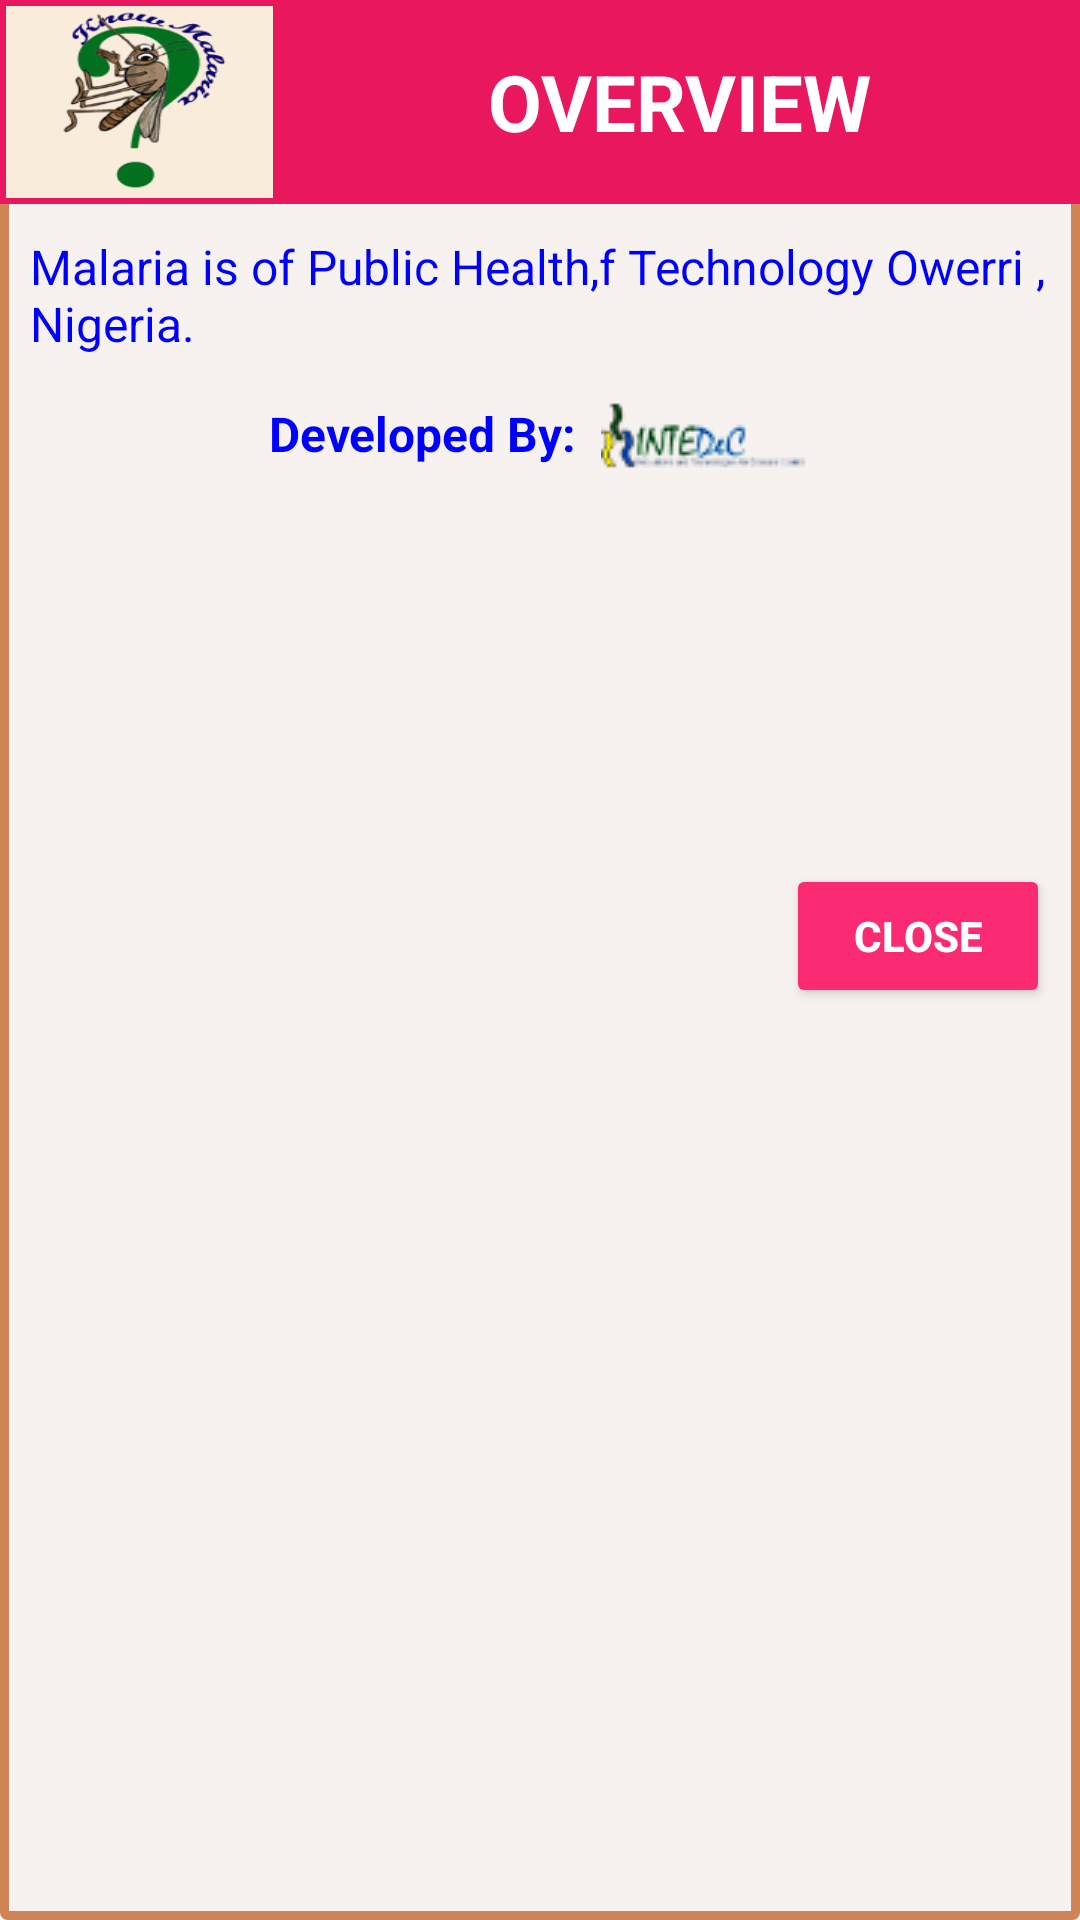

Android layout source for this screen:
<!-- AndroidManifest.xml: application theme AppTheme -->
<!-- res/layout/activity_about.xml -->
<LinearLayout xmlns:android="http://schemas.android.com/apk/res/android"
    xmlns:tools="http://schemas.android.com/tools"
    android:layout_width="match_parent"
    android:layout_marginStart="16dp"
    android:layout_marginEnd="16dp"
    android:layout_height="wrap_content"
    android:layout_gravity="center"
    android:orientation="vertical"
    android:background="@drawable/layout_congrats">

    <LinearLayout
        android:background="#E9175E"
        android:layout_width="match_parent"
        android:layout_height="68dp"
        android:orientation="horizontal">

        <ImageView
            android:layout_width="0dp"
            android:layout_height="match_parent"
            android:layout_weight="1"
            android:scaleType="fitXY"
            android:layout_margin="2dp"
            android:src="@drawable/ic_launcher"/>

        <LinearLayout
            android:layout_width="0dp"
            android:layout_height="match_parent"
            android:layout_weight="3"
            android:gravity="center_vertical"
            android:orientation="vertical">

            <TextView
                android:id="@+id/txtHeader"
                android:layout_width="match_parent"
                android:layout_height="wrap_content"
                android:text="OVERVIEW"
                android:textStyle="bold"
                android:textColor="@android:color/white"
                android:textSize="26sp"
                android:background="#E9175E"
                android:gravity="center"/>

        </LinearLayout>

    </LinearLayout>

    <RelativeLayout
        android:layout_width="match_parent"
        android:layout_height="0dp"
        android:layout_weight="9.5"
        android:padding="10dp">

        <ScrollView
            android:id="@+id/scl"
            android:layout_width="match_parent"
            android:layout_height="200dp">
            <LinearLayout
                android:layout_width="match_parent"
                android:layout_height="wrap_content"
                android:orientation="vertical">

                <TextView
                    android:id="@+id/txtHint"
                    android:layout_width="match_parent"
                    android:layout_height="wrap_content"
                    android:text="Malaria is of Public Health,f Technology Owerri , Nigeria."
                    android:textColor="#0000ff"
                    android:textSize="16sp"
                    android:layout_marginBottom="15dp"/>

                <TextView
                    android:layout_width="wrap_content"
                    android:layout_height="wrap_content"
                    android:text="Developed By:  "
                    android:drawableEnd="@drawable/intedec"
                    android:textStyle="bold"
                    android:layout_gravity="center_horizontal"
                    android:textColor="#0000ff"
                    android:textSize="16sp"/>

            </LinearLayout>


        </ScrollView>

        <Button
            android:id="@+id/btnNext"
            android:layout_width="wrap_content"
            android:layout_height="wrap_content"
            android:theme="@style/btnBg"
            android:layout_below="@id/scl"
            android:layout_marginTop="10dp"
            android:layout_alignParentEnd="true"
            android:text="CLOSE"/>
    </RelativeLayout>
</LinearLayout>
<!-- resources referenced by this layout -->
<resources>
  <!-- drawable ic_launcher: png bitmap (drawable, 18561 bytes) -->
  <!-- drawable intedec: png bitmap (drawable, 4085 bytes) -->
  <!-- drawable layout_congrats (drawable) -->
  <?xml version="1.0" encoding="utf-8"?>
  <selector xmlns:android="http://schemas.android.com/apk/res/android">
      <item>
          <shape android:shape="rectangle">
              <gradient android:startColor="#8bf4ebe7"
                  android:endColor="#8bf4ebe7"
                  android:angle="270" />
              <corners android:radius="1dp"/>
              <stroke android:width="3dp" android:color="#cf8458" />
          </shape>
      </item>
  
  </selector>
  <style name="btnBg" parent="Widget.AppCompat.Button.Colored">
          <item name="colorButtonNormal">@color/colorAccent</item>
          <item name="android:textColor">#ffffff</item>
          <item name="android:textStyle">bold</item>
      </style>
  <style name="AppTheme" parent="Theme.AppCompat.Light.NoActionBar">
          
          <item name="colorPrimary">@color/colorPrimary</item>
          <item name="colorPrimaryDark">@color/colorPrimaryDark</item>
          <item name="colorAccent">@color/colorAccent</item>
      </style>
  <color name="colorAccent">#fa2b72</color>
  <color name="colorPrimary">#58595b</color>
  <color name="colorPrimaryDark">#3e3f40</color>
</resources>
